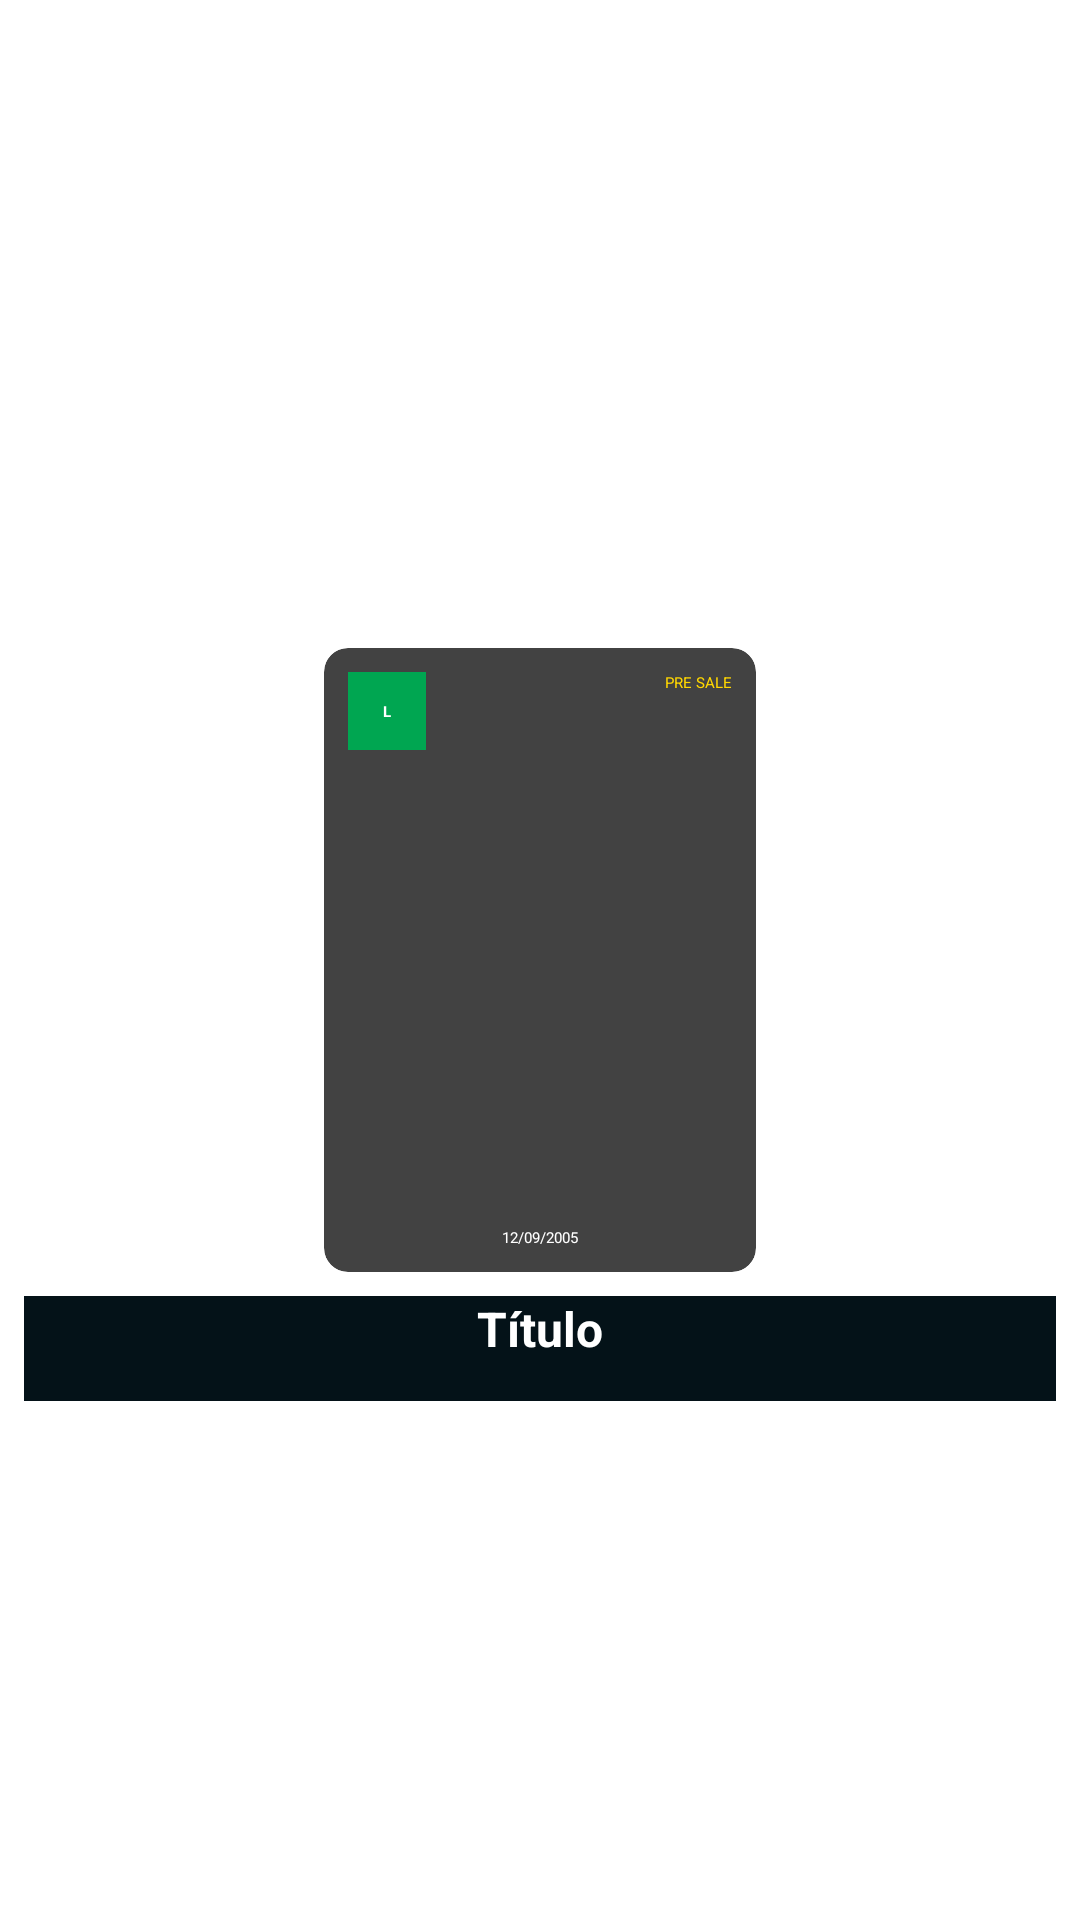

Write the Android layout XML for this screen, with the resource values it uses.
<!-- AndroidManifest.xml: application theme Theme.DesafioUOL -->
<!-- res/layout/movie_card_view.xml -->
<?xml version="1.0" encoding="utf-8"?>
<androidx.constraintlayout.widget.ConstraintLayout xmlns:android="http://schemas.android.com/apk/res/android"
    xmlns:app="http://schemas.android.com/apk/res-auto"
    xmlns:tools="http://schemas.android.com/tools"
    android:layout_width="wrap_content"
    android:layout_height="wrap_content"
    android:paddingLeft="8dp"
    android:paddingRight="8dp"
    android:textAlignment="center">

    <androidx.cardview.widget.CardView
        android:layout_width="0dp"
        android:layout_height="35dp"
        android:layout_marginTop="8dp"
        android:background="@android:color/transparent"
        app:layout_constraintEnd_toEndOf="parent"
        app:layout_constraintStart_toStartOf="parent"
        app:layout_constraintTop_toBottomOf="@+id/cardView">

        <LinearLayout
            android:layout_width="match_parent"
            android:layout_height="match_parent"
            android:background="@android:color/transparent"
            android:orientation="vertical">

            <TextView
                android:id="@+id/title_text"
                android:layout_width="match_parent"
                android:layout_height="wrap_content"
                android:layout_weight="1"
                android:background="@color/background"
                android:text="Título"
                android:textAlignment="center"
                android:textColor="@color/white"
                android:textSize="16dp"
                android:textStyle="bold" />
        </LinearLayout>
    </androidx.cardview.widget.CardView>

    <androidx.cardview.widget.CardView
        android:id="@+id/cardView"
        android:layout_width="wrap_content"
        android:layout_height="wrap_content"
        android:paddingBottom="20dp"
        app:cardCornerRadius="8dp"
        app:cardElevation="8dp"
        app:layout_constraintBottom_toBottomOf="parent"
        app:layout_constraintEnd_toEndOf="parent"
        app:layout_constraintHorizontal_bias="0.5"
        app:layout_constraintStart_toStartOf="parent"
        app:layout_constraintTop_toTopOf="parent"
        app:layout_constraintVertical_bias="0.5">

        <androidx.constraintlayout.widget.ConstraintLayout
            android:layout_width="wrap_content"
            android:layout_height="wrap_content">

            <androidx.cardview.widget.CardView
                android:id="@+id/cr_card"
                android:layout_width="26dp"
                android:layout_height="26dp"
                android:layout_marginStart="8dp"
                android:layout_marginTop="8dp"
                android:background="#4CAF50"
                app:cardBackgroundColor="@color/L"
                app:cardElevation="8dp"
                app:layout_constraintStart_toStartOf="parent"
                app:layout_constraintTop_toTopOf="parent">

                <androidx.constraintlayout.widget.ConstraintLayout
                    android:layout_width="match_parent"
                    android:layout_height="match_parent">

                    <TextView
                        android:id="@+id/cr_text"
                        android:layout_width="wrap_content"
                        android:layout_height="wrap_content"
                        android:text="L"
                        android:textColor="@android:color/white"
                        android:textStyle="bold"
                        app:layout_constraintBottom_toBottomOf="parent"
                        app:layout_constraintEnd_toEndOf="parent"
                        app:layout_constraintStart_toStartOf="parent"
                        app:layout_constraintTop_toTopOf="parent" />
                </androidx.constraintlayout.widget.ConstraintLayout>

            </androidx.cardview.widget.CardView>

            <ImageView
                android:id="@+id/image_movie"
                android:layout_width="144dp"
                android:layout_height="208dp"
                android:scaleType="centerCrop"
                app:layout_constraintEnd_toEndOf="parent"
                app:layout_constraintStart_toStartOf="parent"
                app:layout_constraintTop_toTopOf="parent"
                app:srcCompat="@drawable/placeholder_movie_image" />

            <TextView
                android:id="@+id/text_pre_sale"
                android:layout_width="wrap_content"
                android:layout_height="wrap_content"
                android:layout_marginTop="8dp"
                android:layout_marginEnd="8dp"
                android:text="PRE SALE"
                android:textColor="@color/selected_nav_item_color"
                app:layout_constraintEnd_toEndOf="parent"
                app:layout_constraintTop_toTopOf="parent" />

            <TextView
                android:id="@+id/premiere_text"
                android:layout_width="wrap_content"
                android:layout_height="wrap_content"
                android:layout_marginBottom="8dp"
                android:background="@android:color/transparent"
                android:text="12/09/2005"
                android:textColor="@color/white"
                app:layout_constraintBottom_toBottomOf="@+id/image_movie"
                app:layout_constraintEnd_toEndOf="parent"
                app:layout_constraintStart_toStartOf="parent" />
        </androidx.constraintlayout.widget.ConstraintLayout>

    </androidx.cardview.widget.CardView>

</androidx.constraintlayout.widget.ConstraintLayout>
<!-- resources referenced by this layout -->
<resources>
  <color name="L">#00A651</color>
  <color name="background">#041218</color>
  <color name="selected_nav_item_color">#FFD700</color>
  <color name="white">#FFFFFFFF</color>
  <!-- drawable placeholder_movie_image: jpg bitmap (drawable, 23051 bytes) -->
  <style name="Theme.DesafioUOL" parent="Theme.MaterialComponents.DayNight.NoActionBar">
          
          <item name="colorPrimary">@color/primary</item>
          <item name="colorPrimaryVariant">@color/primary_variation</item>
          <item name="colorOnPrimary">@color/white</item>
          
          <item name="colorSecondary">@color/teal_200</item>
          <item name="colorSecondaryVariant">@color/teal_700</item>
          <item name="colorOnSecondary">@color/black</item>
          
          <item name="android:statusBarColor">?attr/colorPrimary</item>
          
          <item name="android:colorBackground">@color/background</item>
      </style>
  <color name="primary">#3255e2</color>
  <color name="primary_variation">#183BC7</color>
  <color name="teal_200">#FF03DAC5</color>
  <color name="teal_700">#FF018786</color>
  <color name="black">#FF000000</color>
</resources>
